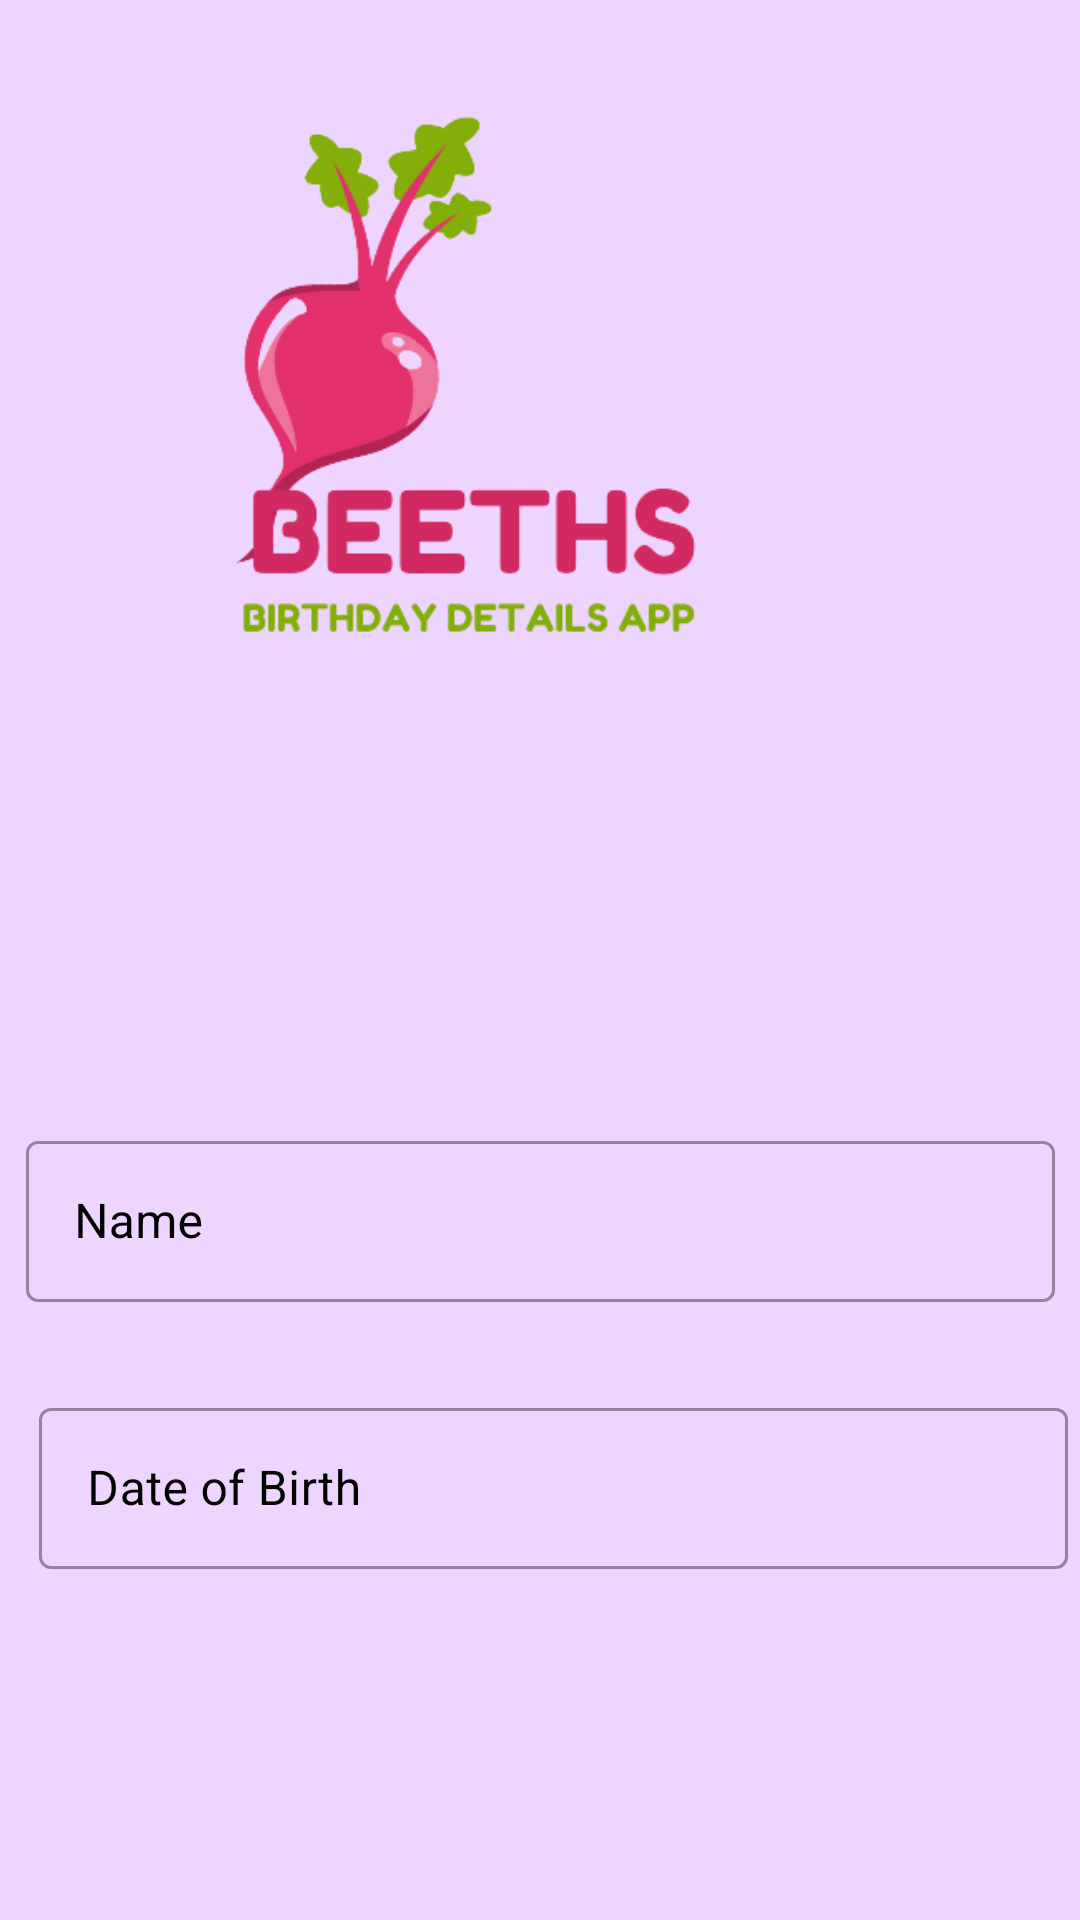

Android layout source for this screen:
<!-- AndroidManifest.xml: application theme Theme.BirthdayCardAssignment2 -->
<!-- res/layout/activity_main.xml -->
<?xml version="1.0" encoding="utf-8"?>
<androidx.constraintlayout.widget.ConstraintLayout xmlns:android="http://schemas.android.com/apk/res/android"
    xmlns:app="http://schemas.android.com/apk/res-auto"
    xmlns:tools="http://schemas.android.com/tools"
    android:layout_height="match_parent"
    android:layout_width="match_parent"
    android:background="#eed5ff"
    tools:context=".MainActivity">

    <com.google.android.material.textfield.TextInputLayout
        android:id="@+id/editInputName"
        style="@style/Widget.MaterialComponents.TextInputLayout.OutlinedBox"
        android:layout_width="343dp"
        android:layout_height="59dp"
        android:layout_marginStart="60dp"
        android:layout_marginTop="20dp"
        android:layout_marginEnd="60dp"
        android:layout_marginBottom="30dp"
        android:hint="@string/name"
        android:textColorHint="@color/black"
        app:endIconMode="clear_text"
        app:helperText="Required*"
        app:helperTextEnabled="true"
        app:helperTextTextColor="@color/black"
        app:layout_constraintBottom_toTopOf="@+id/editInputTextDate"
        app:layout_constraintEnd_toEndOf="parent"
        app:layout_constraintStart_toStartOf="parent"
        app:layout_constraintTop_toBottomOf="@+id/imageView"
        app:startIconDrawable="@drawable/ic_person">

        <com.google.android.material.textfield.TextInputEditText
            android:id="@+id/editTextName"
            android:layout_width="match_parent"
            android:layout_height="wrap_content"
            tools:ignore="TextContrastCheck" />
    </com.google.android.material.textfield.TextInputLayout>

    <com.google.android.material.textfield.TextInputLayout
        android:id="@+id/editInputTextDate"
        style="@style/Widget.MaterialComponents.TextInputLayout.OutlinedBox"
        android:layout_width="343dp"
        android:layout_height="59dp"
        android:layout_marginStart="40dp"
        android:layout_marginTop="30dp"
        android:layout_marginEnd="60dp"
        android:hint="@string/date_of_birth"
        android:textColorHint="@color/black"
        app:endIconMode="clear_text"
        app:layout_constraintEnd_toEndOf="parent"
        app:layout_constraintHorizontal_bias="0.326"
        app:layout_constraintStart_toStartOf="parent"
        app:layout_constraintTop_toBottomOf="@+id/editInputName"
        app:startIconDrawable="@drawable/ic_calendar">

        <com.google.android.material.textfield.TextInputEditText
            android:id="@+id/editTextDate"
            android:layout_width="match_parent"
            android:layout_height="wrap_content"
            tools:ignore="TextContrastCheck" />
    </com.google.android.material.textfield.TextInputLayout>

    <Button
        android:id="@+id/submit_button"
        android:layout_width="wrap_content"
        android:layout_height="wrap_content"
        android:layout_marginStart="50dp"
        android:layout_marginTop="150dp"
        android:layout_marginEnd="50dp"
        android:layout_marginBottom="170dp"
        android:background="@color/green"
        android:text="@string/submit"
        android:textColor="@color/black"
        app:layout_constraintBottom_toBottomOf="parent"
        app:layout_constraintEnd_toEndOf="parent"
        app:layout_constraintStart_toStartOf="parent"
        app:layout_constraintTop_toBottomOf="@+id/editInputTextDate"
        app:layout_constraintVertical_bias="0.0" />

    <ImageView
        android:id="@+id/imageView"
        android:layout_width="282dp"
        android:layout_height="277dp"
        android:layout_marginStart="16dp"
        android:layout_marginTop="5dp"
        android:layout_marginEnd="180dp"
        android:layout_marginBottom="73dp"
        app:layout_constraintBottom_toTopOf="@+id/editInputName"
        app:layout_constraintEnd_toEndOf="parent"
        app:layout_constraintHorizontal_bias="0.0"
        app:layout_constraintStart_toStartOf="parent"
        app:layout_constraintTop_toTopOf="parent"
        app:srcCompat="@drawable/logo"
        tools:ignore="ContentDescription,ImageContrastCheck" />

</androidx.constraintlayout.widget.ConstraintLayout>
<!-- resources referenced by this layout -->
<resources>
  <color name="black">#FF000000</color>
  <color name="green">#83ae09</color>
  <!-- drawable logo: png bitmap (drawable, 39894 bytes) -->
  <string name="date_of_birth">Date of Birth</string>
  <string name="name">Name</string>
  <string name="submit">SUBMIT</string>
  <style name="Theme.BirthdayCardAssignment2" parent="Theme.MaterialComponents.DayNight.NoActionBar">
          
          <item name="colorPrimary">@color/green</item>
          <item name="colorPrimaryVariant">@color/purple_700</item>
          <item name="colorOnPrimary">@color/white</item>
          
          <item name="colorSecondary">@color/purple_700</item>
          <item name="colorSecondaryVariant">@color/teal_700</item>
          <item name="colorOnSecondary">@color/black</item>
          
          <item name="android:statusBarColor">?attr/colorPrimaryVariant</item>
          
      </style>
  <color name="purple_700">#EED5FF</color>
  <color name="white">#FFFFFFFF</color>
  <color name="teal_700">#FF018786</color>
</resources>
